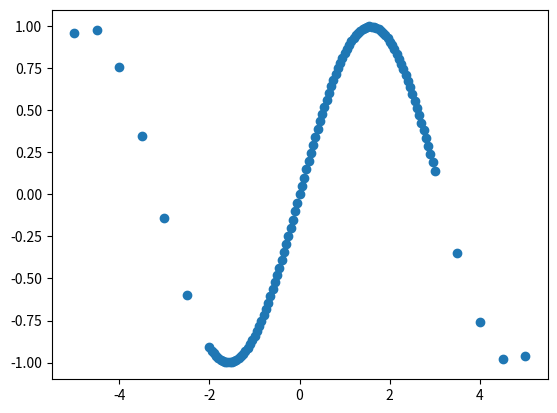

The script that saved this image:
# -*- coding: utf-8 -*-
"""
Created on Tue Oct 12 09:17:44 2021

[redacted]
"""

import numpy as np
import math
import matplotlib.pyplot as plt


dx = 0.5*100
x = np.array([])
for i in range (-5*100, -2*100 + int(dx) , int(dx)):
    x = np.append(x, i/100)

dx = 0.05*100
for i in range (-2*100 +int(dx), 3*100 , int(dx)):
    x = np.append(x, i/100)

dx = 0.5*100
for i in range (3*100 , 5*100 +int(dx), int(dx)):
    x = np.append(x, i/100)

y = np.array([])
for xVal in x:
    y = np.append (y,math.sin(xVal))

plt.scatter (x,y)

